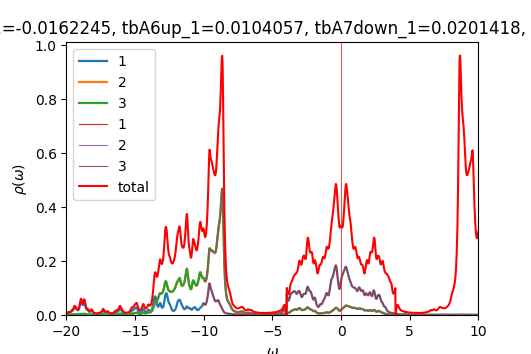

The data file committed next to this chart (first rows):
w	up_1	up_2	up_3	down_1	down_2	down_3	cumul_up_1	cumul_up_2	cumul_up_3	cumul_down_1	cumul_down_2	cumul_down_3	
-20	0.005416	0.0007497	0.0007284	6.41491e-05	4.08464e-05	4.08464e-05	0	0	0	0	0	0
-19.98	0.006008	0.0007986	0.0007722	6.43048e-05	4.09237e-05	4.09237e-05	0.0001502	1.99643e-05	1.93044e-05	1.60762e-06	1.02309e-06	1.02309e-06
-19.95	0.00681	0.0008647	0.0008313	6.44595e-05	4.10013e-05	4.10013e-05	0.0003204	4.15823e-05	4.00866e-05	3.21911e-06	2.04812e-06	2.04813e-06
-19.93	0.007725	0.0009399	0.0008985	6.46101e-05	4.1079e-05	4.1079e-05	0.0005136	6.50804e-05	6.25486e-05	4.83436e-06	3.0751e-06	3.0751e-06
-19.9	0.008508	0.001004	0.0009559	6.47571e-05	4.11568e-05	4.11568e-05	0.0007263	9.0168e-05	8.64452e-05	6.45329e-06	4.10402e-06	4.10402e-06
-19.88	0.008849	0.00103	0.0009811	6.49036e-05	4.12349e-05	4.12349e-05	0.0009475	0.0001159	0.000111	8.07588e-06	5.13489e-06	5.13489e-06
-19.85	0.008686	0.001012	0.0009694	6.50518e-05	4.13133e-05	4.13133e-05	0.001165	0.0001412	0.0001352	9.70217e-06	6.16772e-06	6.16773e-06
-19.82	0.008291	0.0009745	0.0009405	6.52025e-05	4.13919e-05	4.13919e-05	0.001372	0.0001656	0.0001587	1.13322e-05	7.20252e-06	7.20252e-06
-19.8	0.007992	0.0009424	0.0009178	6.53557e-05	4.14707e-05	4.14707e-05	0.001572	0.0001891	0.0001817	1.29661e-05	8.23929e-06	8.23929e-06
-19.77	0.007971	0.0009304	0.0009139	6.5511e-05	4.15499e-05	4.15499e-05	0.001771	0.0002124	0.0002045	1.46039e-05	9.27804e-06	9.27804e-06
-19.75	0.008298	0.0009431	0.0009334	6.56681e-05	4.16292e-05	4.16292e-05	0.001978	0.000236	0.0002279	1.62456e-05	1.03188e-05	1.03188e-05
-19.73	0.009006	0.0009819	0.0009781	6.58266e-05	4.17089e-05	4.17089e-05	0.002204	0.0002605	0.0002523	1.78913e-05	1.13615e-05	1.13615e-05
-19.7	0.01012	0.001047	0.001049	6.59865e-05	4.17888e-05	4.17888e-05	0.002456	0.0002867	0.0002785	1.95409e-05	1.24062e-05	1.24062e-05
-19.68	0.01159	0.001137	0.001144	6.61474e-05	4.18689e-05	4.18689e-05	0.002746	0.0003151	0.0003071	2.11946e-05	1.34529e-05	1.34529e-05
-19.65	0.01321	0.00124	0.001252	6.63094e-05	4.19493e-05	4.19493e-05	0.003076	0.0003461	0.0003384	2.28524e-05	1.45017e-05	1.45017e-05
-19.62	0.01458	0.001333	0.001351	6.64723e-05	4.20299e-05	4.20299e-05	0.003441	0.0003795	0.0003722	2.45142e-05	1.55524e-05	1.55524e-05
-19.6	0.01534	0.001401	0.001426	6.66361e-05	4.21108e-05	4.21108e-05	0.003824	0.0004145	0.0004078	2.61801e-05	1.66052e-05	1.66052e-05
-19.57	0.01567	0.001455	0.001488	6.68008e-05	4.21919e-05	4.21919e-05	0.004216	0.0004509	0.000445	2.78501e-05	1.766e-05	1.766e-05
-19.55	0.01615	0.001529	0.001573	6.69663e-05	4.22733e-05	4.22733e-05	0.00462	0.0004891	0.0004843	2.95242e-05	1.87168e-05	1.87168e-05
-19.52	0.01728	0.001653	0.001712	6.71327e-05	4.23549e-05	4.23549e-05	0.005052	0.0005304	0.0005272	3.12026e-05	1.97757e-05	1.97757e-05
-19.5	0.01931	0.001845	0.001923	6.73e-05	4.24368e-05	4.24368e-05	0.005535	0.0005765	0.0005752	3.28851e-05	2.08366e-05	2.08366e-05
-19.48	0.02219	0.0021	0.002201	6.74681e-05	4.25189e-05	4.25189e-05	0.006089	0.000629	0.0006302	3.45718e-05	2.18996e-05	2.18996e-05
-19.45	0.02542	0.002379	0.002502	6.7637e-05	4.26013e-05	4.26013e-05	0.006725	0.0006885	0.0006928	3.62627e-05	2.29646e-05	2.29646e-05
-19.43	0.02785	0.002593	0.002729	6.78066e-05	4.26839e-05	4.26839e-05	0.007421	0.0007533	0.000761	3.79579e-05	2.40317e-05	2.40317e-05
-19.4	0.02845	0.002662	0.002793	6.79766e-05	4.27668e-05	4.27668e-05	0.008132	0.0008199	0.0008308	3.96573e-05	2.51009e-05	2.51009e-05
-19.38	0.02739	0.0026	0.002712	6.81472e-05	4.285e-05	4.285e-05	0.008817	0.0008849	0.0008986	4.1361e-05	2.61721e-05	2.61721e-05
-19.35	0.02583	0.002504	0.002591	6.83186e-05	4.29334e-05	4.29334e-05	0.009463	0.0009475	0.0009634	4.30689e-05	2.72455e-05	2.72455e-05
-19.32	0.02461	0.002433	0.002496	6.84908e-05	4.3017e-05	4.3017e-05	0.01008	0.001008	0.001026	4.47812e-05	2.83209e-05	2.83209e-05
-19.3	0.02362	0.002374	0.002417	6.8664e-05	4.3101e-05	4.31009e-05	0.01067	0.001068	0.001086	4.64978e-05	2.93984e-05	2.93984e-05
-19.27	0.02233	0.002278	0.002304	6.88383e-05	4.31851e-05	4.31851e-05	0.01123	0.001125	0.001144	4.82187e-05	3.0478e-05	3.0478e-05
-19.25	0.02063	0.002134	0.002146	6.90136e-05	4.32696e-05	4.32696e-05	0.01174	0.001178	0.001197	4.99441e-05	3.15598e-05	3.15598e-05
-19.23	0.01896	0.001987	0.001985	6.91902e-05	4.33543e-05	4.33543e-05	0.01222	0.001228	0.001247	5.16738e-05	3.26436e-05	3.26436e-05
-19.2	0.01778	0.00188	0.001865	6.93681e-05	4.34393e-05	4.34393e-05	0.01266	0.001275	0.001294	5.3408e-05	3.37296e-05	3.37296e-05
-19.18	0.01734	0.001837	0.001806	6.95476e-05	4.35246e-05	4.35246e-05	0.01309	0.001321	0.001339	5.51467e-05	3.48177e-05	3.48177e-05
-19.15	0.01771	0.001863	0.001815	6.97289e-05	4.36102e-05	4.36102e-05	0.01354	0.001367	0.001384	5.689e-05	3.5908e-05	3.5908e-05
-19.12	0.01893	0.001962	0.001893	6.99123e-05	4.3696e-05	4.3696e-05	0.01401	0.001416	0.001432	5.86378e-05	3.70004e-05	3.70004e-05
-19.1	0.02112	0.002142	0.002046	7.00983e-05	4.37822e-05	4.37822e-05	0.01454	0.00147	0.001483	6.03902e-05	3.80949e-05	3.80949e-05
-19.07	0.02442	0.002414	0.002283	7.02869e-05	4.38687e-05	4.38687e-05	0.01515	0.00153	0.00154	6.21474e-05	3.91917e-05	3.91917e-05
-19.05	0.02892	0.002779	0.00261	7.04777e-05	4.39555e-05	4.39555e-05	0.01587	0.0016	0.001605	6.39093e-05	4.02905e-05	4.02905e-05
-19.02	0.0345	0.003215	0.003012	7.06702e-05	4.40426e-05	4.40426e-05	0.01673	0.00168	0.00168	6.56761e-05	4.13916e-05	4.13916e-05
-19	0.04064	0.003662	0.003444	7.08644e-05	4.413e-05	4.413e-05	0.01775	0.001771	0.001766	6.74477e-05	4.24949e-05	4.24949e-05
-18.98	0.04644	0.00404	0.003838	7.10616e-05	4.42178e-05	4.42178e-05	0.01891	0.001872	0.001862	6.92242e-05	4.36003e-05	4.36003e-05
-18.95	0.05064	0.004276	0.004113	7.12611e-05	4.43058e-05	4.43058e-05	0.02018	0.001979	0.001965	7.10058e-05	4.4708e-05	4.4708e-05
-18.93	0.05167	0.004295	0.004176	7.14579e-05	4.43941e-05	4.43941e-05	0.02147	0.002087	0.00207	7.27922e-05	4.58178e-05	4.58178e-05
-18.9	0.04906	0.00409	0.004011	7.16445e-05	4.44823e-05	4.44823e-05	0.0227	0.002189	0.00217	7.45833e-05	4.69299e-05	4.69299e-05
-18.88	0.04441	0.00378	0.003733	7.18182e-05	4.45706e-05	4.45706e-05	0.02381	0.002284	0.002263	7.63788e-05	4.80441e-05	4.80441e-05
-18.85	0.04	0.00352	0.0035	7.19849e-05	4.46588e-05	4.46589e-05	0.02481	0.002371	0.002351	7.81784e-05	4.91606e-05	4.91606e-05
-18.82	0.03732	0.003405	0.00341	7.21521e-05	4.47474e-05	4.47474e-05	0.02574	0.002457	0.002436	7.99822e-05	5.02793e-05	5.02793e-05
-18.8	0.0369	0.003473	0.003504	7.23237e-05	4.48363e-05	4.48363e-05	0.02666	0.002543	0.002524	8.17903e-05	5.14002e-05	5.14002e-05
-18.77	0.03876	0.003726	0.003784	7.25004e-05	4.49256e-05	4.49257e-05	0.02763	0.002637	0.002618	8.36028e-05	5.25233e-05	5.25233e-05
-18.75	0.04243	0.004124	0.004211	7.26817e-05	4.50153e-05	4.50153e-05	0.02869	0.00274	0.002723	8.54199e-05	5.36487e-05	5.36487e-05
-18.73	0.04648	0.004539	0.004651	7.28669e-05	4.51054e-05	4.51054e-05	0.02985	0.002853	0.00284	8.72415e-05	5.47764e-05	5.47764e-05
-18.7	0.04846	0.004748	0.004874	7.30553e-05	4.51957e-05	4.51958e-05	0.03106	0.002972	0.002962	8.90679e-05	5.59062e-05	5.59062e-05
-18.68	0.04645	0.004582	0.004705	7.32467e-05	4.52864e-05	4.52865e-05	0.03223	0.003086	0.003079	9.08991e-05	5.70384e-05	5.70384e-05
-18.65	0.04106	0.004108	0.004214	7.3441e-05	4.53775e-05	4.53775e-05	0.03325	0.003189	0.003185	9.27351e-05	5.81728e-05	5.81728e-05
-18.62	0.03461	0.003541	0.003627	7.36388e-05	4.54689e-05	4.54689e-05	0.03412	0.003278	0.003275	9.45761e-05	5.93096e-05	5.93096e-05
-18.6	0.02894	0.003047	0.003115	7.38407e-05	4.55606e-05	4.55606e-05	0.03484	0.003354	0.003353	9.64221e-05	6.04486e-05	6.04486e-05
-18.57	0.02469	0.002685	0.00274	7.40474e-05	4.56527e-05	4.56527e-05	0.03546	0.003421	0.003422	9.82733e-05	6.15899e-05	6.15899e-05
-18.55	0.02189	0.002456	0.002503	7.42595e-05	4.57452e-05	4.57451e-05	0.03601	0.003482	0.003484	0.0001001	6.27335e-05	6.27335e-05
-18.52	0.02031	0.002342	0.002384	7.44756e-05	4.5838e-05	4.58379e-05	0.03651	0.003541	0.003544	0.000102	6.38795e-05	6.38795e-05
... 1,141 more rows
